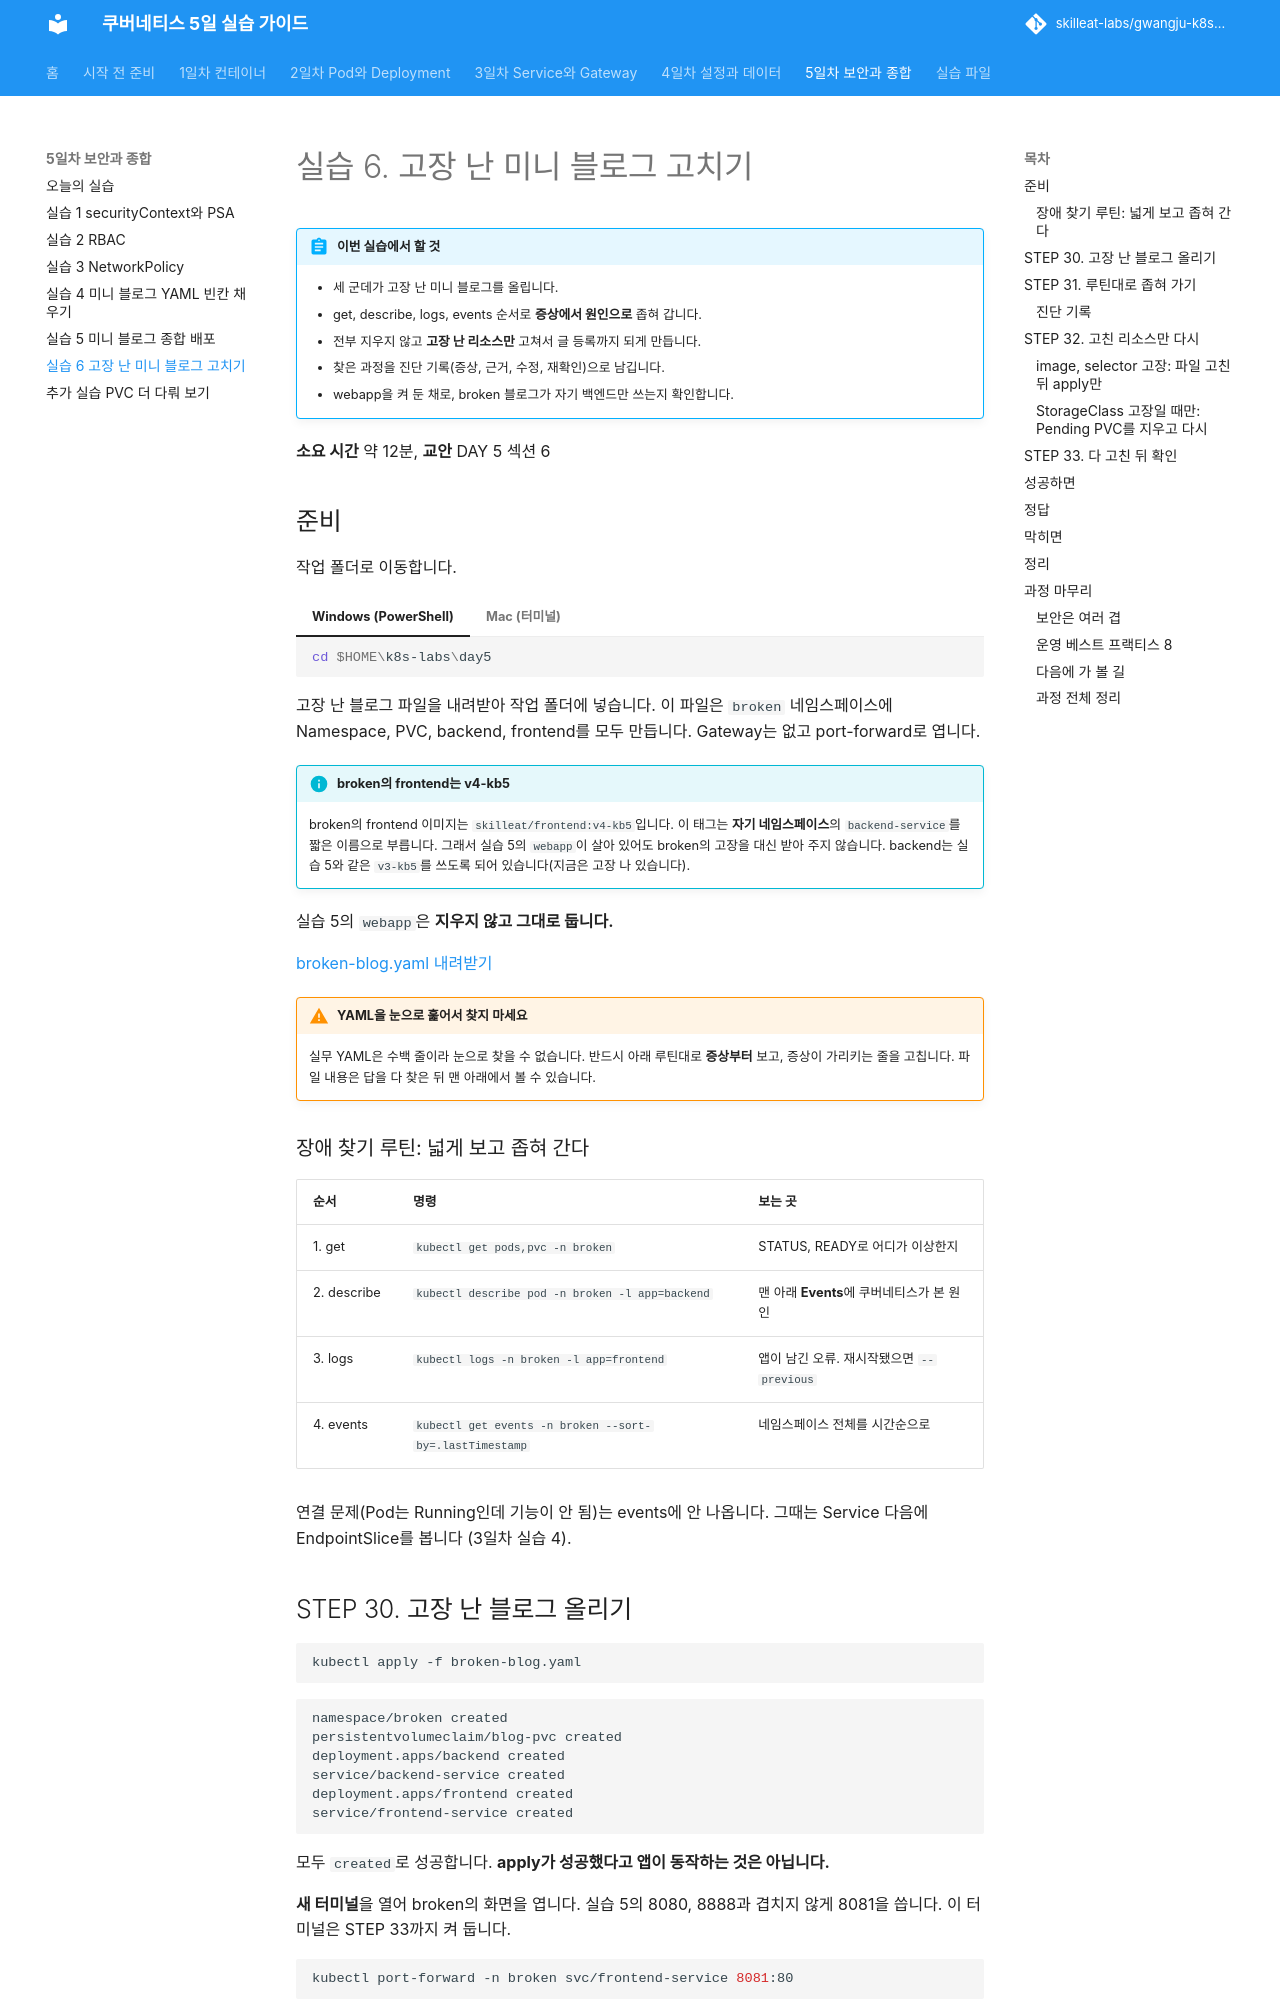

repository: skilleat-labs/gwangju-k8s-5days · page: day5/lab-6/index.html · generator: mkdocs

# 실습 6. 고장 난 미니 블로그 고치기

!!! abstract "이번 실습에서 할 것"
    - 세 군데가 고장 난 미니 블로그를 올립니다.
    - get, describe, logs, events 순서로 **증상에서 원인으로** 좁혀 갑니다.
    - 전부 지우지 않고 **고장 난 리소스만** 고쳐서 글 등록까지 되게 만듭니다.
    - 찾은 과정을 진단 기록(증상, 근거, 수정, 재확인)으로 남깁니다.
    - webapp을 켜 둔 채로, broken 블로그가 자기 백엔드만 쓰는지 확인합니다.

**소요 시간** 약 12분, **교안** DAY 5 섹션 6

## 준비

작업 폴더로 이동합니다.

=== "Windows (PowerShell)"

    ```powershell
    cd $HOME\k8s-labs\day5
    ```

=== "Mac (터미널)"

    ```bash
    cd ~/k8s-labs/day5
    ```

고장 난 블로그 파일을 내려받아 작업 폴더에 넣습니다. 이 파일은 `broken` 네임스페이스에 Namespace, PVC, backend, frontend를 모두 만듭니다. Gateway는 없고 port-forward로 엽니다.

!!! info "broken의 frontend는 v4-kb5"
    broken의 frontend 이미지는 `skilleat/frontend:v4-kb5`입니다. 이 태그는 **자기 네임스페이스**의 `backend-service`를 짧은 이름으로 부릅니다. 그래서 실습 5의 `webapp`이 살아 있어도 broken의 고장을 대신 받아 주지 않습니다. backend는 실습 5와 같은 `v3-kb5`를 쓰도록 되어 있습니다(지금은 고장 나 있습니다).

실습 5의 `webapp`은 **지우지 않고 그대로 둡니다.**

[broken-blog.yaml 내려받기](../files/day5/broken-blog.yaml){ download }

!!! warning "YAML을 눈으로 훑어서 찾지 마세요"
    실무 YAML은 수백 줄이라 눈으로 찾을 수 없습니다. 반드시 아래 루틴대로 **증상부터** 보고, 증상이 가리키는 줄을 고칩니다. 파일 내용은 답을 다 찾은 뒤 맨 아래에서 볼 수 있습니다.

### 장애 찾기 루틴: 넓게 보고 좁혀 간다

| 순서 | 명령 | 보는 곳 |
|---|---|---|
| 1. get | `kubectl get pods,pvc -n broken` | STATUS, READY로 어디가 이상한지 |
| 2. describe | `kubectl describe pod -n broken -l app=backend` | 맨 아래 **Events**에 쿠버네티스가 본 원인 |
| 3. logs | `kubectl logs -n broken -l app=frontend` | 앱이 남긴 오류. 재시작됐으면 `--previous` |
| 4. events | `kubectl get events -n broken --sort-by=.lastTimestamp` | 네임스페이스 전체를 시간순으로 |

연결 문제(Pod는 Running인데 기능이 안 됨)는 events에 안 나옵니다. 그때는 Service 다음에 EndpointSlice를 봅니다 (3일차 실습 4).

## STEP 30. 고장 난 블로그 올리기

```bash
kubectl apply -f broken-blog.yaml
```

```text
namespace/broken created
persistentvolumeclaim/blog-pvc created
deployment.apps/backend created
service/backend-service created
deployment.apps/frontend created
service/frontend-service created
```

모두 `created`로 성공합니다. **apply가 성공했다고 앱이 동작하는 것은 아닙니다.**

**새 터미널**을 열어 broken의 화면을 엽니다. 실습 5의 8080, 8888과 겹치지 않게 8081을 씁니다. 이 터미널은 STEP 33까지 켜 둡니다.

```bash
kubectl port-forward -n broken svc/frontend-service 8081:80
```

브라우저에서 **http://localhost:8081** 을 열고 글을 하나 써 봅니다. 화면은 뜨지만 **글 쓰기는 실패**해야 정상입니다. backend가 고장 났고, frontend는 webapp의 백엔드로 새지 않기 때문입니다. 글이 써진다면 강사에게 알려 주세요.

원래 터미널로 돌아와 STEP 31을 합니다.

## STEP 31. 루틴대로 좁혀 가기

아래 명령을 순서대로 쓰면서 증상을 하나씩 찾습니다.

```bash
kubectl get pods,pvc -n broken
```

```bash
kubectl describe pod -n broken -l app=backend
```

```bash
kubectl get events -n broken --sort-by=.lastTimestamp
```

```bash
kubectl get endpointslices -n broken
```

고장은 **한 번에 하나씩** 드러납니다. 하나를 찾으면 VS Code에서 broken-blog.yaml의 그 부분만 고치고 STEP 32의 해당 방법으로 반영한 뒤, STEP 31을 처음부터 다시 합니다.
